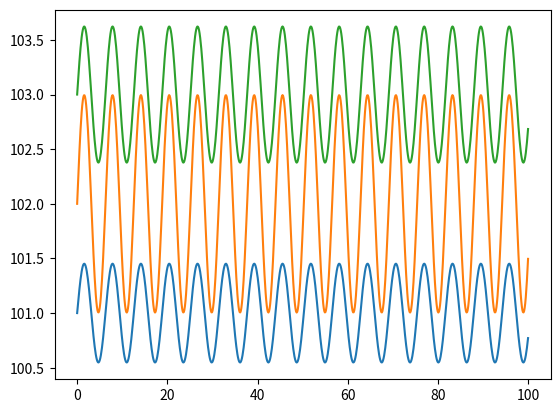

This chart was generated by the following Python code:
#!/usr/bin/env python3
# -*- coding: utf-8 -*-
"""
synthetic.py: Module for synthetic diagnostics

[redacted]
"""

import numpy as np

class Diode():
    def __init__(self, nshots=1000, nx=800, xmin=0, xmax=100):
        self.nshots = nshots
        self.nx = nx
        self.xvals = np.linspace(xmin, xmax, nx)
        shotnum = np.tile(np.arange(nshots), (nx, 1)).T # shot number array
        X = np.tile(self.xvals, (nshots, 1))
        self.data = shotnum + np.sin(shotnum) * np.sin(X)
    
    def getshot(self, shotnum):
        return self.data[shotnum]

if __name__ == "__main__":
    import matplotlib.pyplot as plt
    
    d1 = Diode()
    print(d1.getshot(100).shape)
    #for shotnum in range(nshots):
    
    fig = plt.figure(1)
    ax = fig.add_subplot(111)
    ax.plot(d1.xvals, d1.getshot(101))
    ax.plot(d1.xvals, d1.getshot(102))
    ax.plot(d1.xvals, d1.getshot(103))
